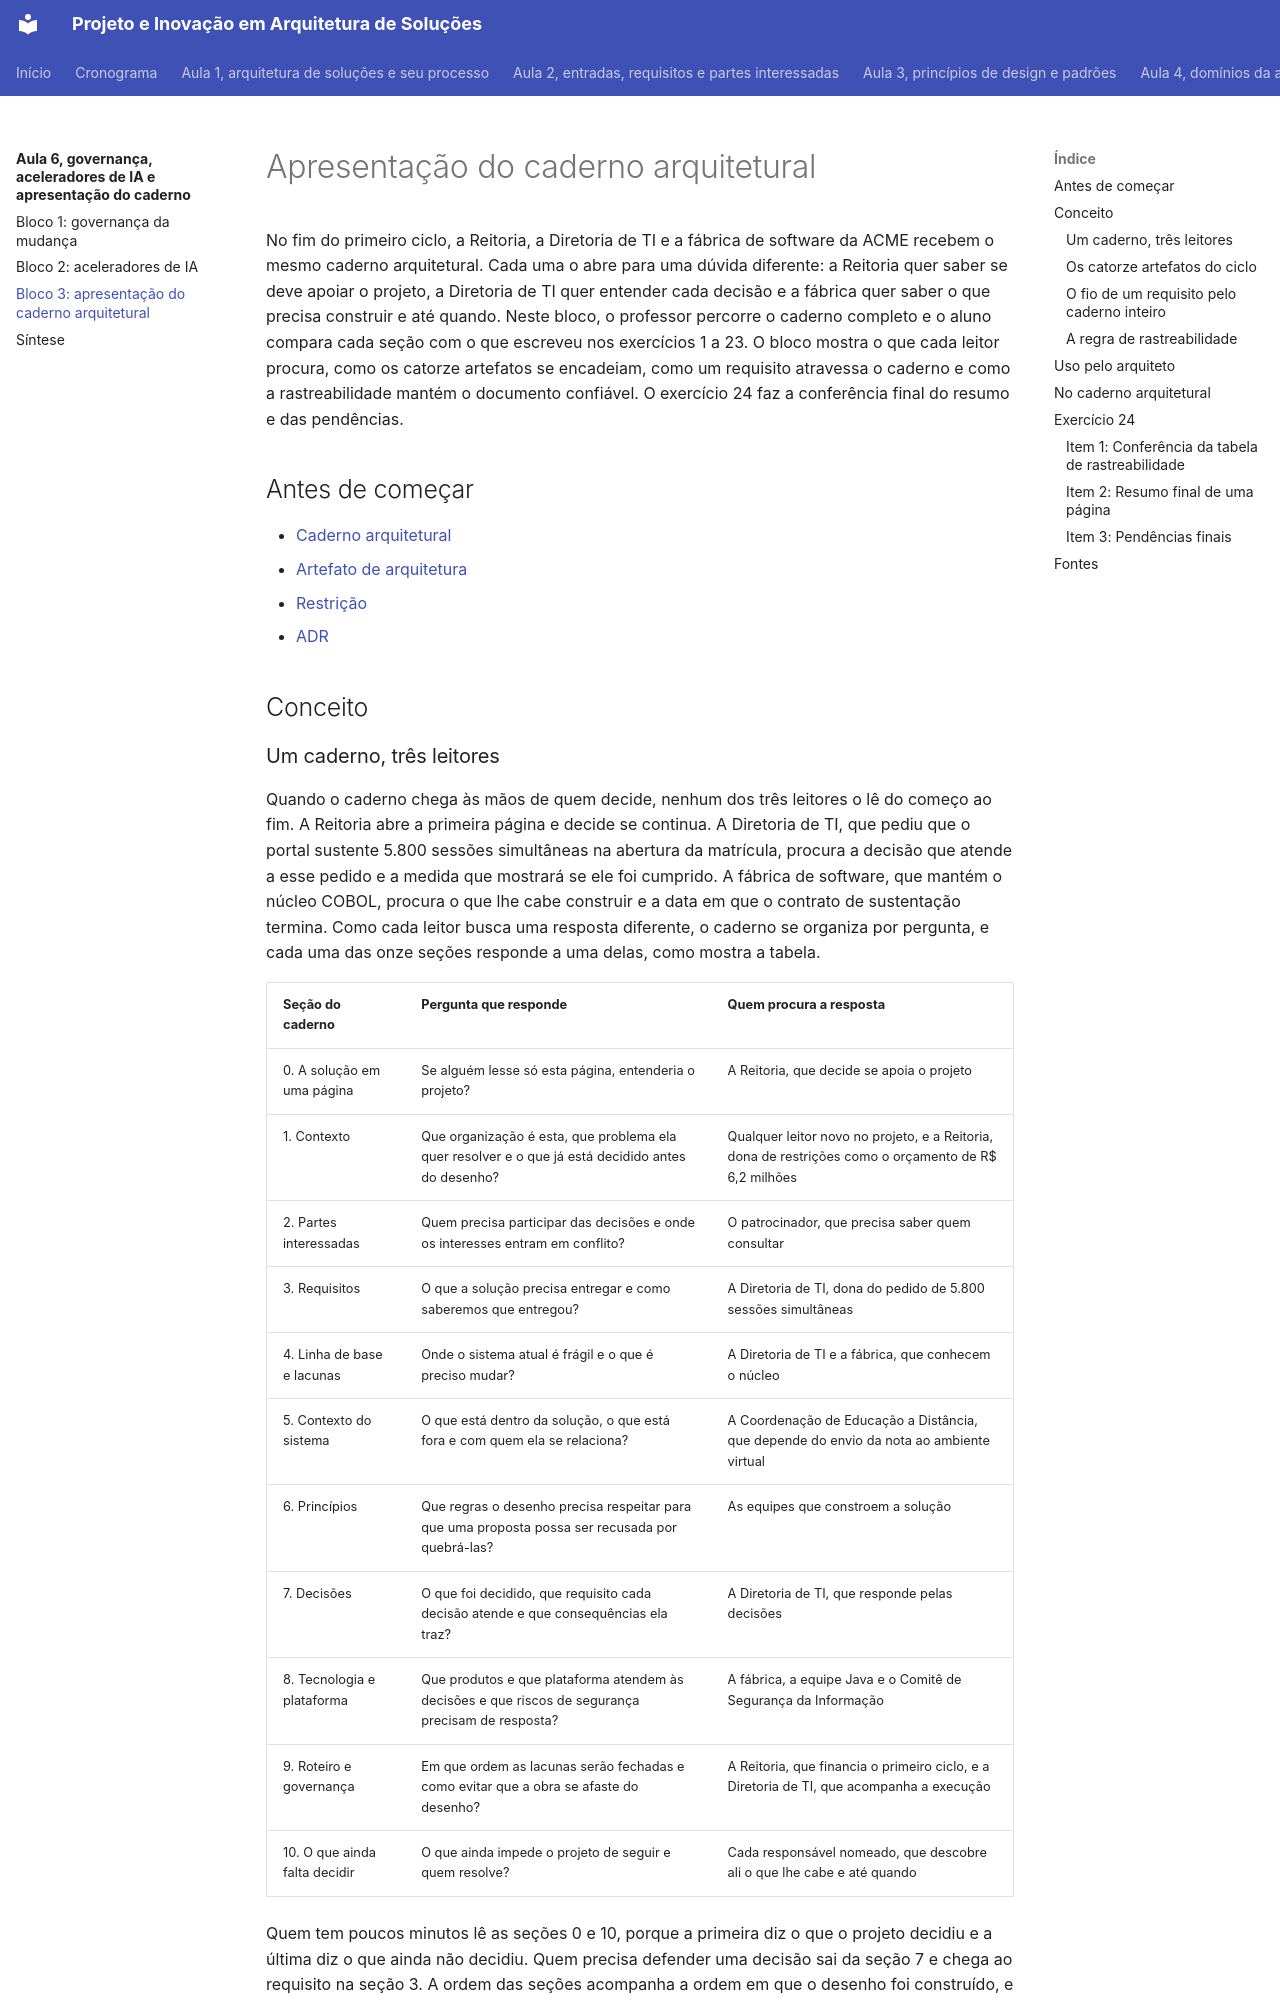

repository: aulas-marco/projeto-arquitetura-software · page: modulo-6-governanca-ia-e-caderno/bloco-3-apresentacao-do-caderno/index.html · generator: mkdocs

# Apresentação do caderno arquitetural

No fim do primeiro ciclo, a Reitoria, a Diretoria de TI e a fábrica de software da ACME recebem o mesmo caderno arquitetural. Cada uma o abre para uma dúvida diferente: a Reitoria quer saber se deve apoiar o projeto, a Diretoria de TI quer entender cada decisão e a fábrica quer saber o que precisa construir e até quando. Neste bloco, o professor percorre o caderno completo e o aluno compara cada seção com o que escreveu nos exercícios 1 a 23. O bloco mostra o que cada leitor procura, como os catorze artefatos se encadeiam, como um requisito atravessa o caderno e como a rastreabilidade mantém o documento confiável. O exercício 24 faz a conferência final do resumo e das pendências.

## Antes de começar

- [Caderno arquitetural](../referencia/glossario.md#caderno-arquitetural)
- [Artefato de arquitetura](../referencia/glossario.md#artefato-de-arquitetura)
- [Restrição](../referencia/glossario.md#restricao)
- [ADR](../referencia/glossario.md#adr)

## Conceito
